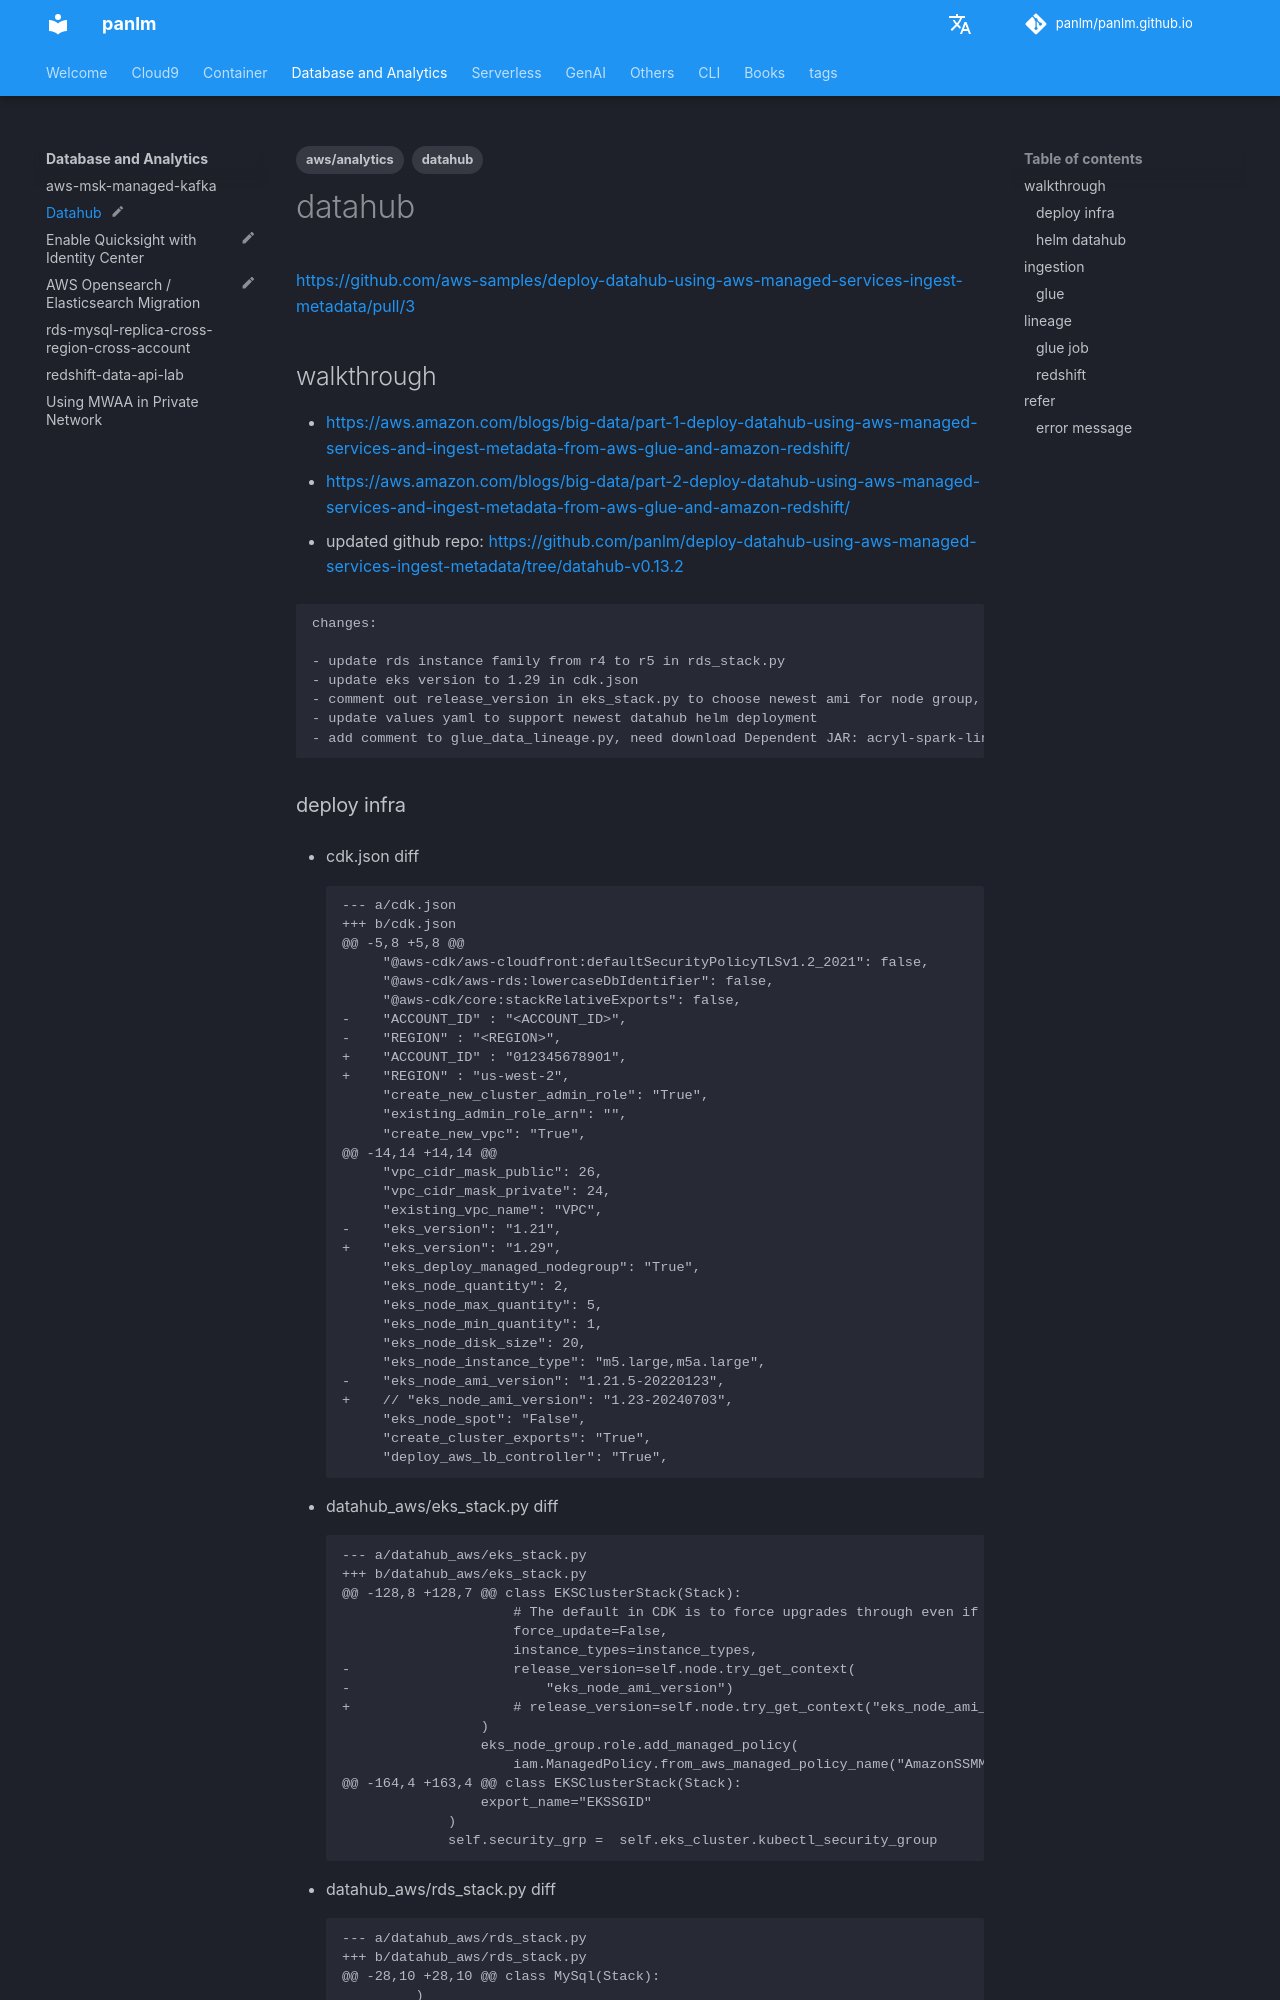

repository: panlm/panlm.github.io · page: data-analytics/datahub/index.html · generator: mkdocs

---
title: Datahub
description: 部署 Datahub，从 Redshift 和 Glue job 中获取数据血缘
created: 2024-07-31 08:28:11.479000
last_modified: 2024-08-05
status: myblog
tags:
- aws/analytics
- datahub
permalink: git-mkdocs/data-analytics/datahub
---

# datahub
https://github.com/aws-samples/deploy-datahub-using-aws-managed-services-ingest-metadata/pull/3

## walkthrough
- https://aws.amazon.com/blogs/big-data/part-1-deploy-datahub-using-aws-managed-services-and-ingest-metadata-from-aws-glue-and-amazon-redshift/
- https://aws.amazon.com/blogs/big-data/part-2-deploy-datahub-using-aws-managed-services-and-ingest-metadata-from-aws-glue-and-amazon-redshift/

- updated github repo: https://github.com/panlm/deploy-datahub-using-aws-managed-services-ingest-metadata/tree/datahub-v0.13.2

```
changes:
- update rds instance family from r4 to r5 in rds_stack.py
- update eks version to 1.29 in cdk.json
- comment out release_version in eks_stack.py to choose newest ami for node group, comment out eks_node_ami_version in cdk.json
- update values yaml to support newest datahub helm deployment
- add comment to glue_data_lineage.py, need download Dependent JAR: acryl-spark-lineage instead of datahub-spark-lineage
```
